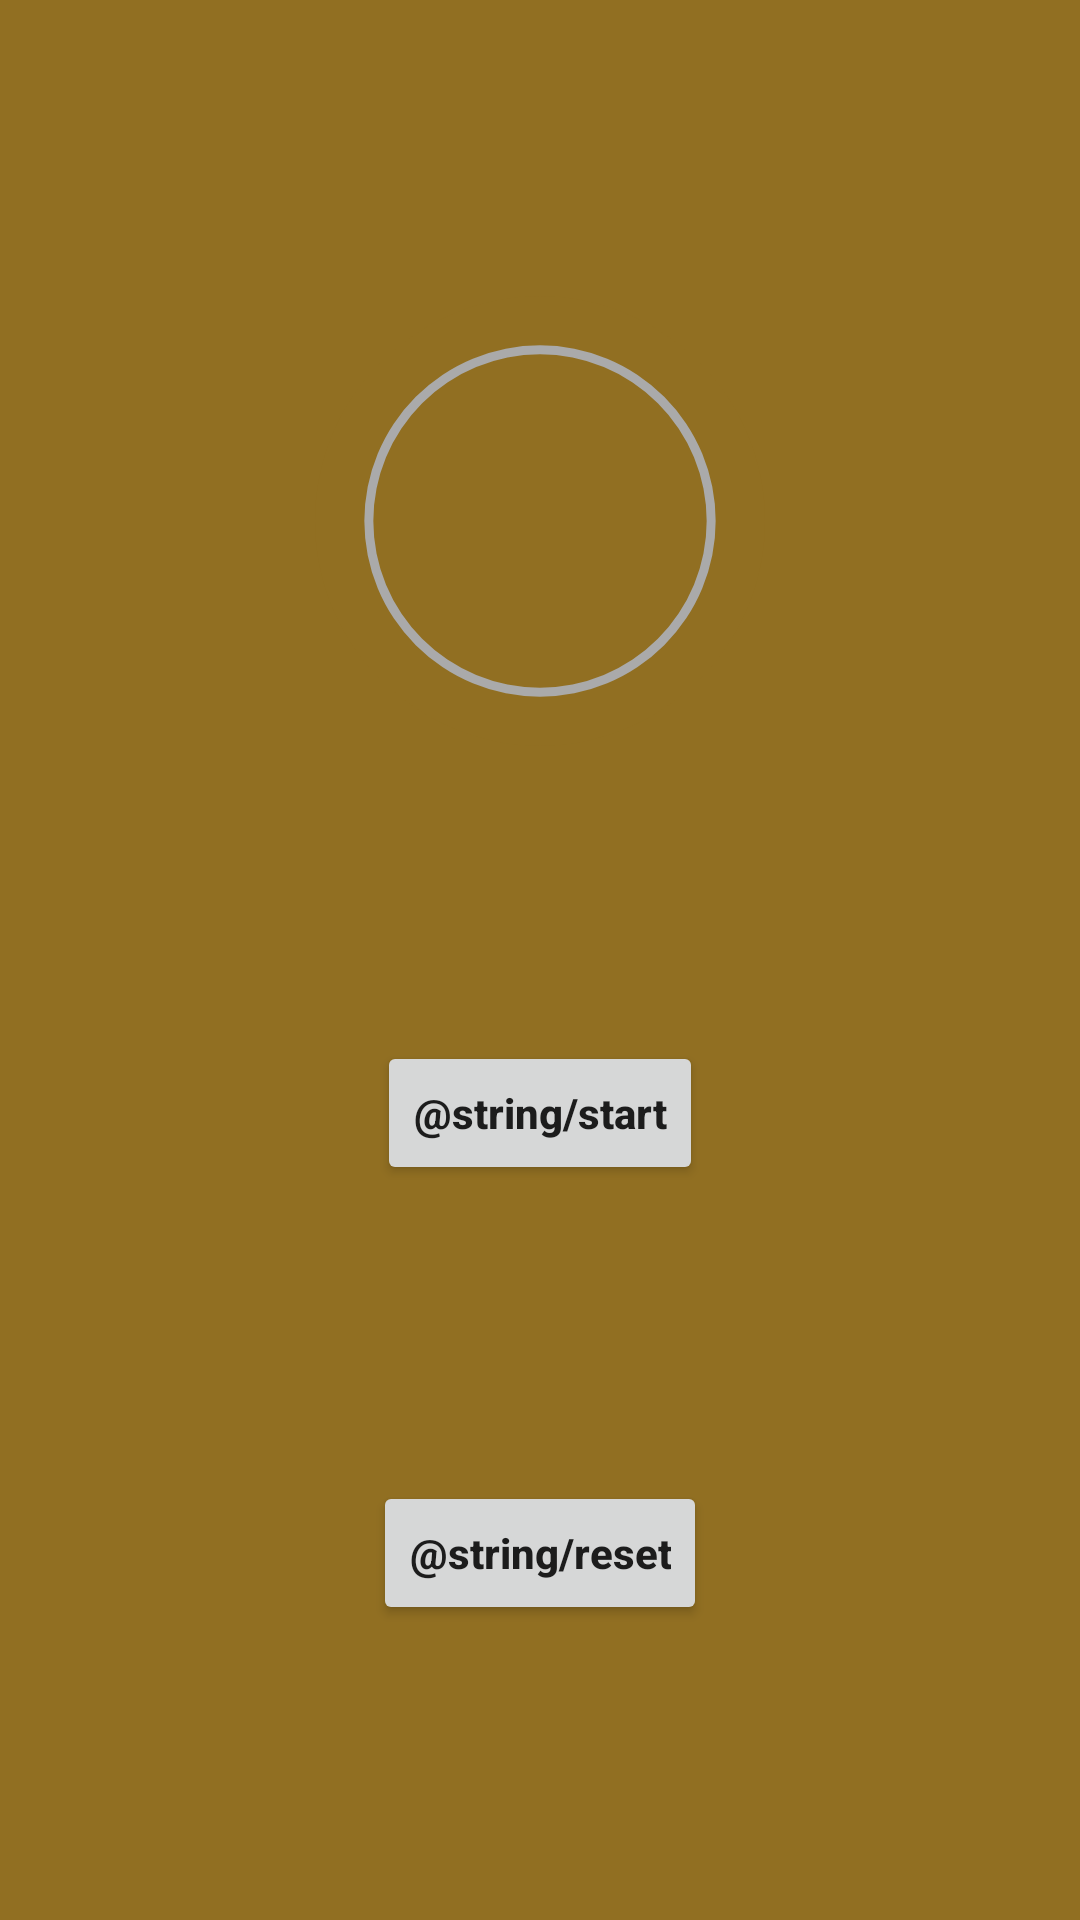

The Android layout XML behind this screen, and the referenced resources:
<!-- AndroidManifest.xml: application theme Theme.TimerDemoApp -->
<!-- res/layout/activity_main.xml -->
<?xml version="1.0" encoding="utf-8"?>
<androidx.constraintlayout.widget.ConstraintLayout xmlns:android="http://schemas.android.com/apk/res/android"
    xmlns:app="http://schemas.android.com/apk/res-auto"
    xmlns:tools="http://schemas.android.com/tools"
    android:layout_width="match_parent"
    android:layout_height="match_parent"
    android:background="@color/purple_200"
    tools:context=".MainActivity">

    <FrameLayout
        android:id="@+id/frameLayout"
        android:layout_width="150dp"
        android:layout_height="150dp"
        android:background="@drawable/ripple_effect"
        app:layout_constraintBottom_toTopOf="@id/btnMain"
        app:layout_constraintEnd_toEndOf="parent"
        app:layout_constraintStart_toStartOf="parent"
        app:layout_constraintTop_toTopOf="parent">

        <ProgressBar
            android:id="@+id/progressBar"
            style="?android:attr/progressBarStyleHorizontal"
            android:layout_width="match_parent"
            android:layout_height="match_parent"
            android:background="@drawable/progress_bar_background"
            android:indeterminate="false"
            android:progressDrawable="@drawable/progress_bar_forground_progress"
            android:rotation="-90" />

        <LinearLayout
            android:layout_width="match_parent"
            android:layout_height="match_parent"
            android:gravity="center">

            <TextView
                android:id="@+id/tvTimer"
                android:layout_width="wrap_content"
                android:layout_height="wrap_content"
                android:textColor="@android:color/primary_text_light"
                android:textSize="22sp"
                android:textStyle="bold"
                tools:text="60s" />

        </LinearLayout>


    </FrameLayout>


    <Button
        android:id="@+id/btnMain"
        android:layout_width="wrap_content"
        android:layout_height="wrap_content"
        android:text="@string/start"
        android:textAllCaps="false"
        android:textStyle="bold"
        app:layout_constraintBottom_toTopOf="@id/btnStop"
        app:layout_constraintEnd_toEndOf="parent"
        app:layout_constraintStart_toStartOf="parent"
        app:layout_constraintTop_toBottomOf="@id/frameLayout" />

    <Button
        android:id="@+id/btnStop"
        android:layout_width="wrap_content"
        android:layout_height="wrap_content"
        android:text="@string/reset"
        android:textAllCaps="false"
        android:textStyle="bold"
        app:layout_constraintBottom_toBottomOf="parent"
        app:layout_constraintEnd_toEndOf="parent"
        app:layout_constraintStart_toStartOf="parent"
        app:layout_constraintTop_toBottomOf="@id/btnMain" />


</androidx.constraintlayout.widget.ConstraintLayout>
<!-- resources referenced by this layout -->
<resources>
  <color name="purple_200">#916f22</color>
  <!-- drawable progress_bar_background (drawable) -->
  <?xml version="1.0" encoding="utf-8"?>
  <layer-list xmlns:android="http://schemas.android.com/apk/res/android">
      <item>
          <shape android:innerRadiusRatio="2.7"
              android:shape="ring"
              android:thicknessRatio="50.0"
              android:useLevel="false">
              <solid android:color="@android:color/darker_gray"/>
  
          </shape>
  
      </item>
  
  </layer-list>
  <!-- drawable progress_bar_forground_progress (drawable) -->
  <?xml version="1.0" encoding="utf-8"?>
  <layer-list xmlns:android="http://schemas.android.com/apk/res/android">
      <item>
          <shape android:innerRadiusRatio="2.7"
              android:shape="ring"
              android:thicknessRatio="50.0"
              android:useLevel="true">
              <solid android:color="@color/purple_500"/>
  
          </shape>
  
      </item>
  
  </layer-list>
  <!-- drawable ripple_effect (drawable) -->
  <?xml version="1.0" encoding="utf-8"?>
  <ripple android:color="@android:color/darker_gray" xmlns:android="http://schemas.android.com/apk/res/android">
  
      <item android:id="@+id/masked">
          <shape android:shape="oval">
              <solid android:color="@color/purple_200"/>
          </shape>
      </item>
  
  </ripple>
  <style name="Theme.TimerDemoApp" parent="Theme.MaterialComponents.DayNight.DarkActionBar">
          
          <item name="colorPrimary">@color/purple_500</item>
          <item name="colorPrimaryVariant">@color/purple_700</item>
          <item name="colorOnPrimary">@color/white</item>
          
          <item name="colorSecondary">@color/teal_200</item>
          <item name="colorSecondaryVariant">@color/teal_700</item>
          <item name="colorOnSecondary">@color/black</item>
          
          <item name="android:statusBarColor">?attr/colorPrimaryVariant</item>
          
      </style>
  <color name="purple_500">#223952</color>
  <color name="purple_700">#14191d</color>
  <color name="white">#FFFFFFFF</color>
  <color name="teal_200">#FF03DAC5</color>
  <color name="teal_700">#FF018786</color>
  <color name="black">#FF000000</color>
</resources>
